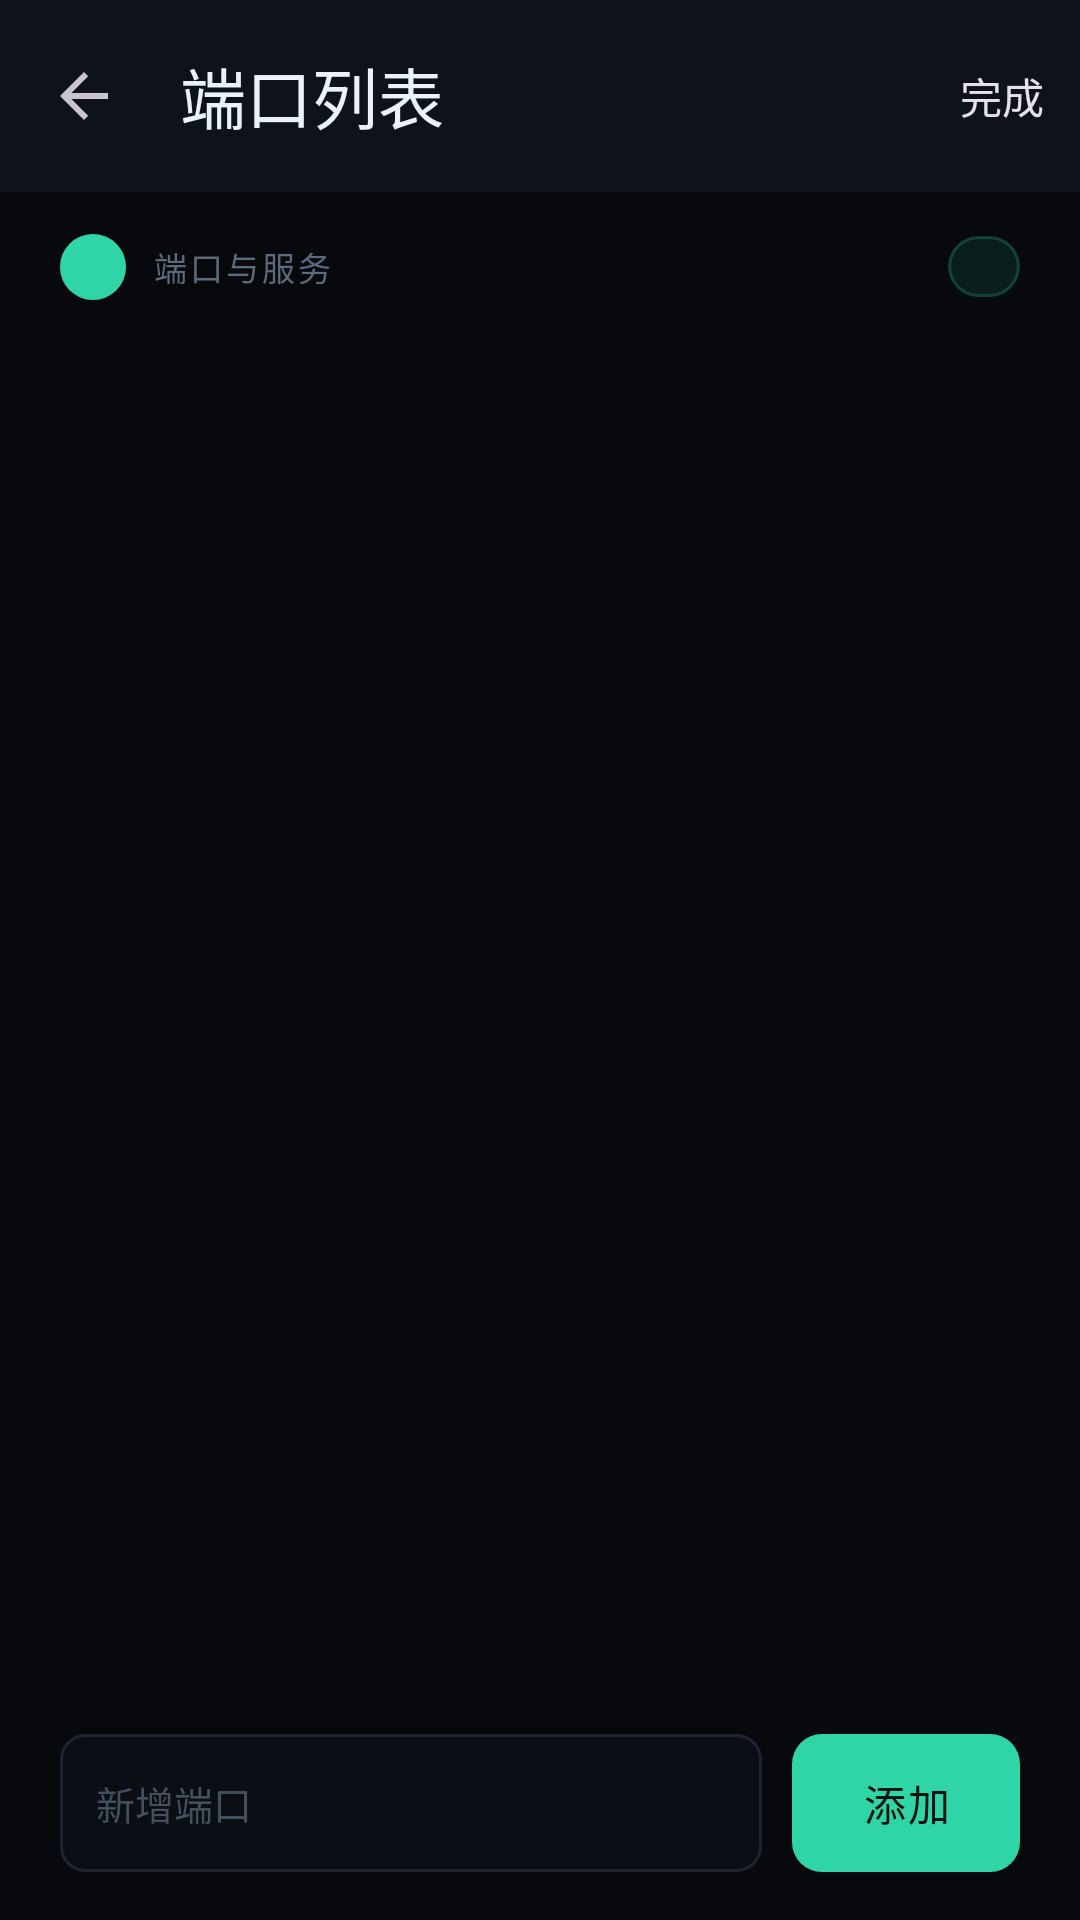

The Android layout XML behind this screen, and the referenced resources:
<!-- AndroidManifest.xml: activity theme Theme.FNMapper.PortEditor -->
<!-- res/layout/activity_port_editor.xml -->
<?xml version="1.0" encoding="utf-8"?>
<LinearLayout xmlns:android="http://schemas.android.com/apk/res/android"
    xmlns:app="http://schemas.android.com/apk/res-auto"
    xmlns:tools="http://schemas.android.com/tools"
    android:layout_width="match_parent"
    android:layout_height="match_parent"
    android:background="#07090D"
    android:fitsSystemWindows="true"
    android:orientation="vertical">

    <com.google.android.material.appbar.MaterialToolbar
        android:id="@+id/toolbar"
        android:layout_width="match_parent"
        android:layout_height="?attr/actionBarSize"
        android:background="#0E131B"
        app:menu="@menu/menu_port_editor"
        app:navigationIcon="?attr/homeAsUpIndicator"
        app:title="@string/port_editor_title"
        app:titleTextAppearance="@style/TextAppearance.Material3.TitleLarge"
        app:titleTextColor="#EAF2F8" />

    <LinearLayout
        android:layout_width="match_parent"
        android:layout_height="wrap_content"
        android:gravity="center_vertical"
        android:orientation="horizontal"
        android:paddingHorizontal="20dp"
        android:paddingTop="14dp"
        android:paddingBottom="4dp">

        <ImageView
            android:layout_width="22dp"
            android:layout_height="22dp"
            android:contentDescription="@null"
            android:src="@drawable/ic_port_block" />

        <TextView
            android:layout_width="0dp"
            android:layout_height="wrap_content"
            android:layout_marginStart="9dp"
            android:layout_weight="1"
            android:fontFamily="sans-serif-medium"
            android:letterSpacing="0.09"
            android:text="@string/port_editor_subtitle"
            android:textAllCaps="true"
            android:textColor="#5C6B7C"
            android:textSize="11sp" />

        <TextView
            android:id="@+id/badgeCount"
            android:layout_width="wrap_content"
            android:layout_height="wrap_content"
            android:background="@drawable/bg_port_badge"
            android:fontFamily="monospace"
            android:paddingHorizontal="12dp"
            android:paddingVertical="2dp"
            android:textColor="#2FD4A7"
            android:textSize="12sp"
            tools:text="12" />
    </LinearLayout>

    <FrameLayout
        android:layout_width="match_parent"
        android:layout_height="0dp"
        android:layout_weight="1">

        <ScrollView
            android:id="@+id/portListScroll"
            android:layout_width="match_parent"
            android:layout_height="match_parent"
            android:scrollbars="none">

            <LinearLayout
                android:id="@+id/listContainer"
                android:layout_width="match_parent"
                android:layout_height="wrap_content"
                android:orientation="vertical"
                android:paddingHorizontal="12dp" />
        </ScrollView>

        <TextView
            android:id="@+id/emptyState"
            android:layout_width="match_parent"
            android:layout_height="match_parent"
            android:gravity="center"
            android:text="@string/port_editor_empty"
            android:textColor="#5C6B7C"
            android:textSize="13sp"
            android:visibility="gone"
            tools:visibility="visible" />
    </FrameLayout>

    
    <LinearLayout
        android:layout_width="match_parent"
        android:layout_height="wrap_content"
        android:gravity="center_vertical"
        android:orientation="horizontal"
        android:paddingHorizontal="20dp"
        android:paddingTop="10dp"
        android:paddingBottom="16dp">

        <EditText
            android:id="@+id/inputNewPort"
            android:layout_width="0dp"
            android:layout_height="46dp"
            android:layout_weight="1"
            android:background="@drawable/bg_port_input"
            android:fontFamily="monospace"
            android:hint="@string/port_editor_hint_new"
            android:imeOptions="actionDone"
            android:importantForAutofill="no"
            android:inputType="number"
            android:maxLength="5"
            android:maxLines="1"
            android:paddingHorizontal="12dp"
            android:textColor="#DBE4EE"
            android:textColorHint="#42505E"
            android:textSize="13sp" />

        <Button
            android:id="@+id/btnCancelEdit"
            style="@style/Widget.Material3.Button.TextButton"
            android:layout_width="wrap_content"
            android:layout_height="46dp"
            android:layout_marginStart="6dp"
            android:minWidth="0dp"
            android:text="@string/port_editor_cancel_edit"
            android:textColor="#8FA0B2"
            android:visibility="gone"
            tools:visibility="visible" />

        <Button
            android:id="@+id/btnAdd"
            android:layout_width="wrap_content"
            android:layout_height="46dp"
            android:layout_marginStart="10dp"
            android:background="@drawable/bg_port_btn_add"
            android:fontFamily="sans-serif-medium"
            android:letterSpacing="0.04"
            android:minWidth="76dp"
            android:paddingHorizontal="18dp"
            android:stateListAnimator="@null"
            android:text="@string/port_editor_add"
            android:textColor="#06130F"
            android:textSize="14sp"
            tools:ignore="ButtonStyle" />
    </LinearLayout>
</LinearLayout>
<!-- resources referenced by this layout -->
<resources>
  <!-- drawable bg_port_badge (drawable) -->
  <?xml version="1.0" encoding="utf-8"?>
  <shape xmlns:android="http://schemas.android.com/apk/res/android"
      android:shape="rectangle">
      <solid android:color="#1A2FD4A7" />
      <stroke android:width="1dp" android:color="#3D2FD4A7" />
      <corners android:radius="20dp" />
  </shape>
  <!-- drawable bg_port_btn_add (drawable) -->
  <?xml version="1.0" encoding="utf-8"?>
  <ripple xmlns:android="http://schemas.android.com/apk/res/android"
      android:color="#33FFFFFF">
      <item>
          <shape android:shape="rectangle">
              <gradient
                  android:angle="315"
                  android:startColor="#37E0B2"
                  android:endColor="#22B98F" />
              <corners android:radius="10dp" />
          </shape>
      </item>
  </ripple>
  <!-- drawable bg_port_input (drawable) -->
  <?xml version="1.0" encoding="utf-8"?>
  <selector xmlns:android="http://schemas.android.com/apk/res/android">
      <item android:state_focused="true">
          <shape android:shape="rectangle">
              <solid android:color="#0B0E14" />
              <stroke android:width="1dp" android:color="#8C2FD4A7" />
              <corners android:radius="8dp" />
          </shape>
      </item>
      <item>
          <shape android:shape="rectangle">
              <solid android:color="#0B0E14" />
              <stroke android:width="1dp" android:color="#1C2531" />
              <corners android:radius="8dp" />
          </shape>
      </item>
  </selector>
  <!-- drawable ic_port_block (drawable) -->
  <?xml version="1.0" encoding="utf-8"?>
  <layer-list xmlns:android="http://schemas.android.com/apk/res/android">
      <item>
          <shape android:shape="rectangle">
              <solid android:color="#242FD4A7" />
              <stroke android:width="1dp" android:color="#472FD4A7" />
              <corners android:radius="6dp" />
          </shape>
      </item>
      <item
          android:width="8dp"
          android:height="8dp"
          android:gravity="center">
          <shape android:shape="oval">
              <solid android:color="#2FD4A7" />
          </shape>
      </item>
  </layer-list>
  <string name="port_editor_add">添加</string>
  <string name="port_editor_cancel_edit">取消</string>
  <string name="port_editor_empty">暂无端口，请在下方新增</string>
  <string name="port_editor_hint_new">新增端口</string>
  <string name="port_editor_subtitle">端口与服务</string>
  <string name="port_editor_title">端口列表</string>
  <style name="Theme.FNMapper.PortEditor" parent="Theme.Material3.Dark.NoActionBar">
          <item name="colorPrimary">#2FD4A7</item>
          <item name="colorOnPrimary">#06130F</item>
          <item name="colorSurface">#0E131B</item>
          <item name="colorSurfaceContainer">#0E131B</item>
          <item name="colorSurfaceContainerHigh">#0E131B</item>
          <item name="colorOnSurface">#DBE4EE</item>
          <item name="colorOnSurfaceVariant">#8FA0B2</item>
          <item name="colorError">#EF6A6A</item>
          <item name="android:colorBackground">#0E131B</item>
      </style>
</resources>
